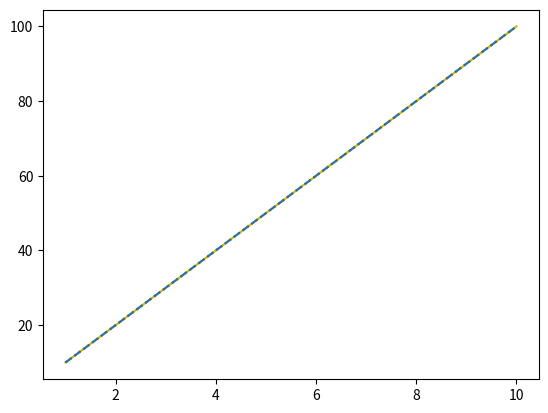
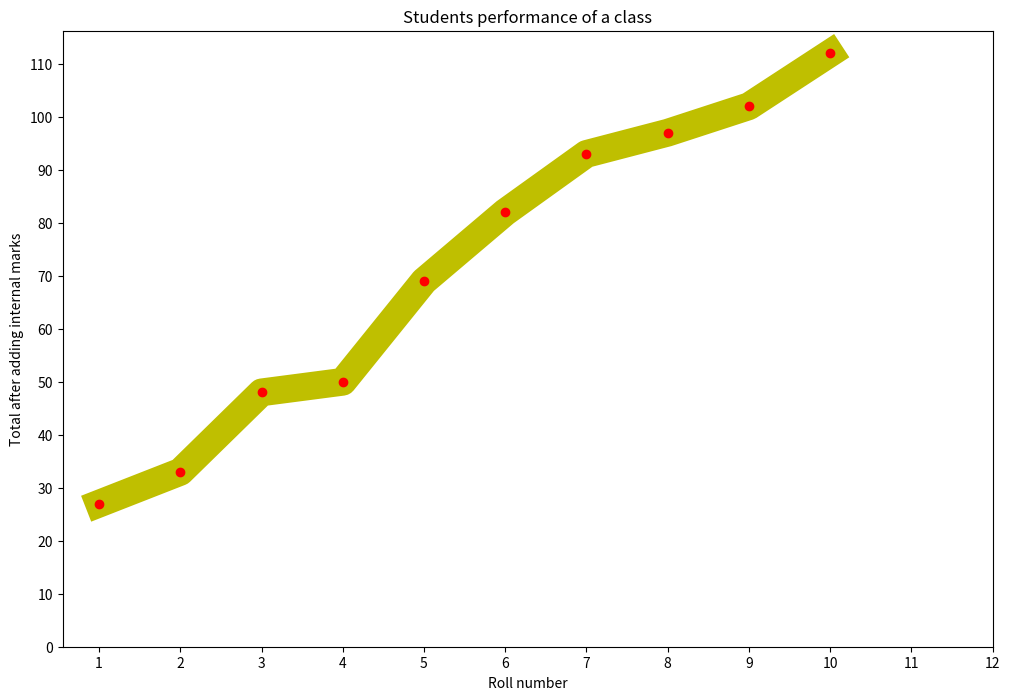

Python code for these plots, in order:
import pandas as pd
import numpy as np
import matplotlib.pyplot as plt

rollno = [1,2,3,4,5,6,7,8,9,10]
marks = [10, 20, 30, 40, 50, 60, 70, 80, 90, 100]

plt.plot(rollno,marks,'y-')

plt.plot(rollno,marks,':',color = 'red')

plt.plot(rollno,marks,'--')

df = pd.DataFrame({'roll':rollno,'mark':marks})
df

#Adding internal marks
df['Total marks'] = df['mark'] + np.random.randint(10,25,size = len(df))
df

plt.figure(figsize = (12,8))
plt.plot(df['roll'],df['Total marks'],'y-',linewidth = 20)
plt.plot(df['roll'],df['Total marks'],'ro')
plt.xlabel('Roll number')
plt.ylabel('Total after adding internal marks')
plt.title('Students performance of a class')
plt.xticks(np.arange(1,13,1))
plt.yticks(np.arange(0,120,10))
plt.show()